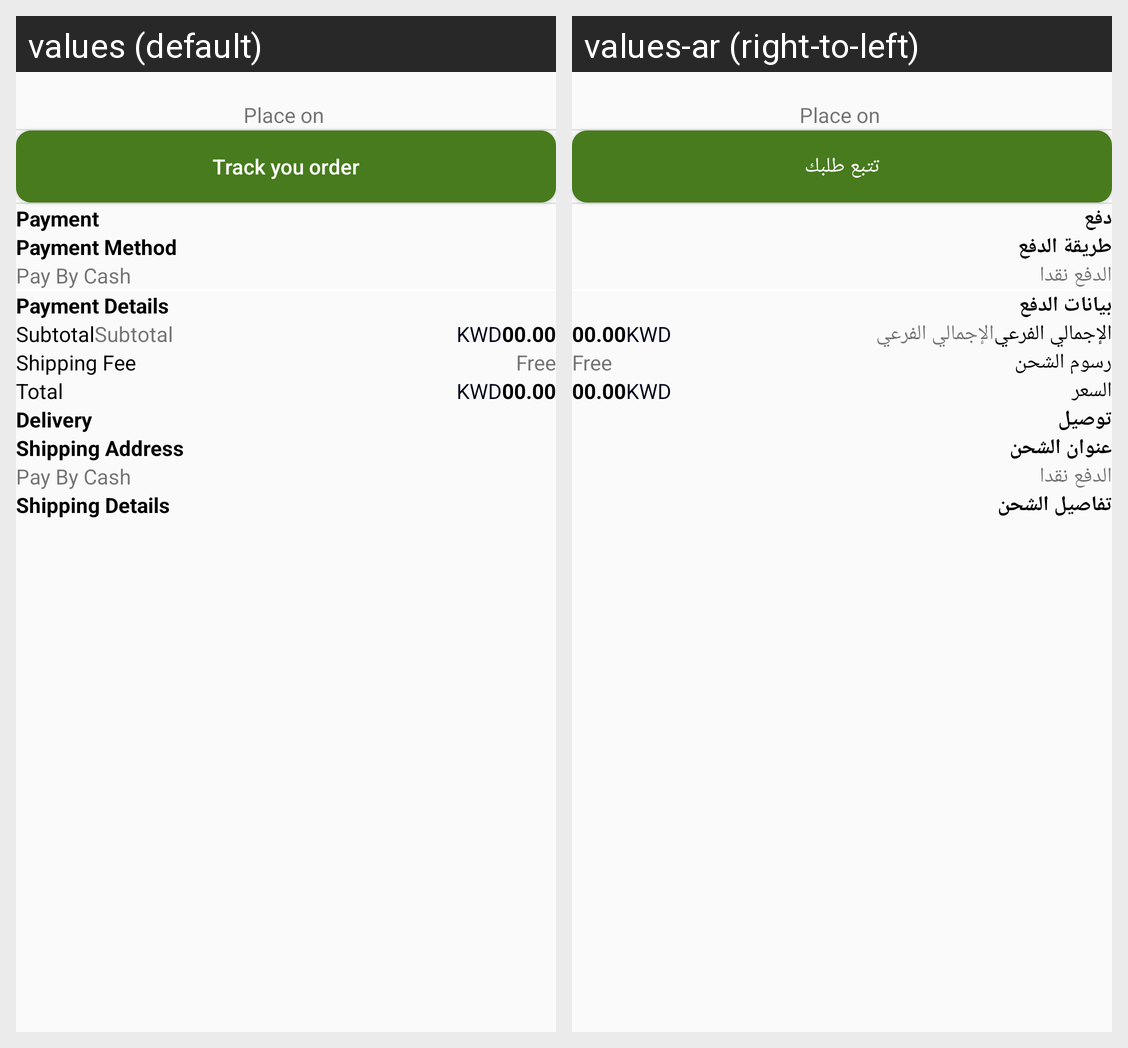

This grid shows one Android layout under two languages. Give, for every string resource on the screen, its name, the default text and each shown locale's text.
Android screen res/layout/fragment_order_details.xml rendered under 2 locales, left to right: values (default), values-ar (right-to-left). Device: Nexus 5 (rendered at 1080×1920; each locale shown at half size, 540×960, under a caption strip naming it); theme Theme.RoknEltayb.
Strings drawn on this screen, with the default value and each locale's value (text and hints the layout hard-codes, and strings that could not be matched under every locale, appear in the picture but are not listed):

track_you_order
  values: Track you order
  values-ar: تتبع طلبك

payment
  values: Payment
  values-ar: دفع

payment_method
  values: Payment Method
  values-ar: طريقة الدفع 

pay_by_cash
  values: Pay By Cash
  values-ar: الدفع نقدا

payment_details
  values: Payment Details
  values-ar: بيانات الدفع

subtotal
  values: Subtotal
  values-ar: الإجمالي الفرعي

shipping_fee
  values: Shipping Fee
  values-ar: رسوم الشحن

total
  values: Total
  values-ar: السعر

delivery
  values: Delivery
  values-ar: توصيل

shipping_address
  values: Shipping Address
  values-ar: عنوان الشحن

shipping_details
  values: Shipping Details
  values-ar: تفاصيل الشحن
